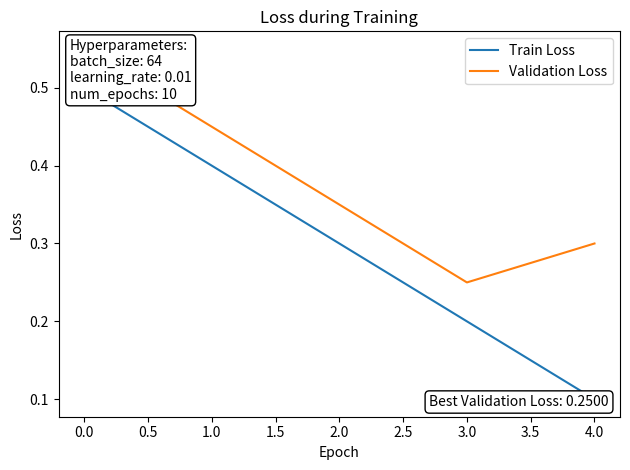

Write the Python code that produced this figure.
import matplotlib.pyplot as plt

train_losses = [0.5, 0.4, 0.3, 0.2, 0.1]
val_losses = [0.55, 0.45, 0.35, 0.25, 0.30]
best_val_loss = 0.25
epochs = 5
model_name = 'my_model'

hyperparameters = {
    'batch_size': 64,
    'learning_rate': 0.01,
    'num_epochs': 10
}

plt.plot(train_losses, label='Train Loss')
plt.plot(val_losses, label='Validation Loss')
plt.title('Loss during Training')
plt.xlabel('Epoch')
plt.ylabel('Loss')
plt.legend()

# Ajouter les hyperparamètres sur le graphique
hyperparams_text = '\n'.join([f"{key}: {value}" for key, value in hyperparameters.items()])
plt.text(0.02, 0.98, f"Hyperparameters:\n{hyperparams_text}", 
         transform=plt.gca().transAxes, fontsize=10, verticalalignment='top', 
         bbox=dict(boxstyle="round,pad=0.3", edgecolor="black", facecolor="white"))

# Ajouter la meilleure validation loss sur le graphique
plt.text(0.98, 0.02, f"Best Validation Loss: {best_val_loss:.4f}", 
         transform=plt.gca().transAxes, fontsize=10, verticalalignment='bottom', 
         horizontalalignment='right', bbox=dict(boxstyle="round,pad=0.3", edgecolor="black", facecolor="white"))


# Sauvegarder la figure complète avec les deux graphiques
plt.tight_layout()  # Pour éviter que les graphiques se chevauchent
plt.savefig(f'training_loss_{model_name}.png')
plt.close()
